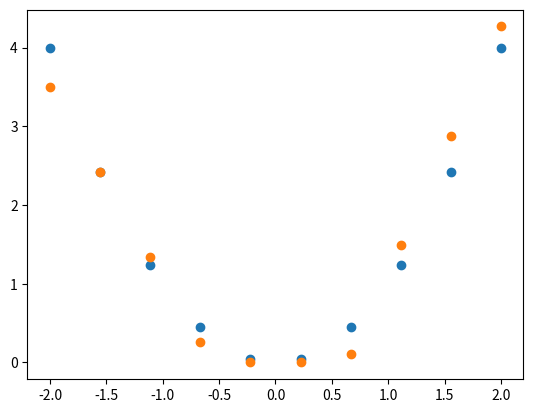

Write the Python code that produced this figure.
import numpy as np
import matplotlib.pyplot as plt


def sigmoid(x, deriv=False):
    if (deriv == True):
        return x * (1 - x)  # 如果deriv为true，求导数
    return 1 / (1 + np.exp(-x))


def relu(x, deriv=False):
    ret = x.copy()
    if (deriv == True):
        for i in np.nditer(ret, op_flags=['readwrite']):
            if i > 0:
                i[...] = 1
            else:
                i[...] = 0
        return ret

    for i in np.nditer(ret, op_flags=['readwrite']):
        if i < 0:
            i[...] = 0
    return ret


X = np.linspace(-2, 2, 10)

Y = X ** 2

plt.scatter(X, Y)

plt.show()

one = np.ones(len(X))

# x = np.array([[0.35], [0.9]])  # 输入层
# y = np.array([[0.5]])  # 输出值
W0 = np.array([[-1.0, 0.0], [0.0, 0.0], [1.0, 0.0]])
W1 = np.array([[0.0, 0.0, 0.0]])
print('original ', W0, '\n', W1)


def back_propagation(W0, W1, activation_fuction):
    for j in range(100):
        for (x, y) in zip(X.flat, Y.flat):
            l0 = np.array([[x], [1]])  # 相当于文章中x0
            l1 = activation_fuction(np.dot(W0, l0))  # 相当于文章中y1
            l2 = np.dot(W1, l1)  # 相当于文章中y2
            l2_error = y - l2
            Error = (y - l2) ** 2
            l2_delta = l2_error  # this will backpack
            l1_error = l2_delta * W1  # 反向传播
            l1_delta = l1_error.T * activation_fuction(l1, deriv=True)
            W1 += 0.1 * l2_delta * l1.T  # 修改权值
            W0 += 0.1 * np.kron(l1_delta, l0.T)

    return W0, W1, Error


W0, W1, Error = back_propagation(W0, W1, relu)
print("Error:", Error)
print(W0, '\n', W1)

h1 = np.dot(W0, np.vstack([X, one]))
active = relu(h1)
h2 = np.dot(W1, active)

plt.scatter(X, h2)

plt.show()
